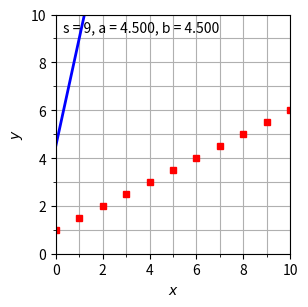

This figure's Python source:
# 
# plot-data-2.py
# Plot data using Mathplotlib to PNG as simple as possible
# 
# [redacted]
#	
# 20210421
# 0319 Modify plot-data-2.py code for ML linear regression.
# 0335 Copy something from plot-two-mass-system-0.py code.
# 0340 Can work as previous one.
# 0503 Can show step, a, b; plot not work for data and curve.
# 
# References
# 1. url https://matplotlib.org/gallery/animation
#    /double_pendulum_animated_sgskip.html [20210205].
# 2. url https://stackoverflow.com/a/37121201/9475509
#    [20210407].
# 

# Import required libraries
from numpy import sin, cos
import numpy as np
import matplotlib.pyplot as plt
import matplotlib.animation as animation

xdata = [0, 1, 2, 3, 4, 5, 6, 7, 8, 9, 10]
ydata = [1, 1.5, 2, 2.5, 3, 3.5, 4, 4.5, 5, 5.5, 6]
a = 1
b = 1

# Define wave parameters
A = 0.1
_lambda = 1
k = 2 * np.pi / _lambda
_phi = 0
v = 1
_omega = k * v
T = np.abs(2 * np.pi / _omega)

# Create array for x and showing two _lambda
dx = _lambda / 20
x = np.arange(0, 2 *_lambda + dx, dx)
print(x)
print(xdata)

def curve(a, b):
	y = a + b * x
	return y

#	Define wave
def wave(t):
	y = A * sin(k * x - _omega * t + _phi)
	return y

# Create array for time t from tbed to tend with step dt
tbeg = 0
tend = 10
dt = 1
t = np.arange(tbeg, tend, dt)

# Get range of x and y
#y = wave(0)
xmin = 0
xmax = 10
dx = 1
ymin = 0
ymax = 10
dy = 1
xmt = np.arange(xmin, xmax + dx, dx)
ymt = np.arange(ymin, ymax + dy, dy)

# Get figure for plotting and set it
fig = plt.figure(figsize=[3, 3])

# Configure axes
ax = fig.add_subplot()
ax.grid(which='both')
ax.set_xlabel('$x$')
ax.set_ylabel('$y$')
ax.set_xlim([xmin, xmax])
ax.set_ylim([ymin, ymax])
ax.set_xticks(xmt, minor=True)
ax.set_yticks(ymt, minor=True)

# It must be set after configuring axis to give the effect
fig.tight_layout(rect=[-0.03, -0.03, 1.03, 1.03])

# Prepare curve
mark, = ax.plot([], [], 'sr', lw=1, ms=4)
line, = ax.plot([], [], '-b', lw=2)
time_template = 's = %i, a = %.3f, b = %.3f'
time_text = ax.text(0.03, 0.93, '', transform=ax.transAxes)

# Perform animation
def init():
	line.set_data([], [])
	mark.set_data([], [])
	time_text.set_text('')
	return line, mark, time_text

def animate(i):
	tt = i * dt / T
	a = 0.5 * i
	b = 0.5 * i
	y = curve(a, b)
	thisx = [x]
	thisy = [y]
	
	line.set_data([x], [y])
	mark.set_data([xdata], [ydata])
	time_text.set_text(time_template % (i, a, b))
	return line, time_text

ani = animation.FuncAnimation(
	fig, animate, np.arange(1, len(t)),
	interval=70, blit=True, init_func=init
)

# Write to to a GIF animation
writergif = animation.PillowWriter(fps=10)
ani.save('0268.gif', writer=writergif)
